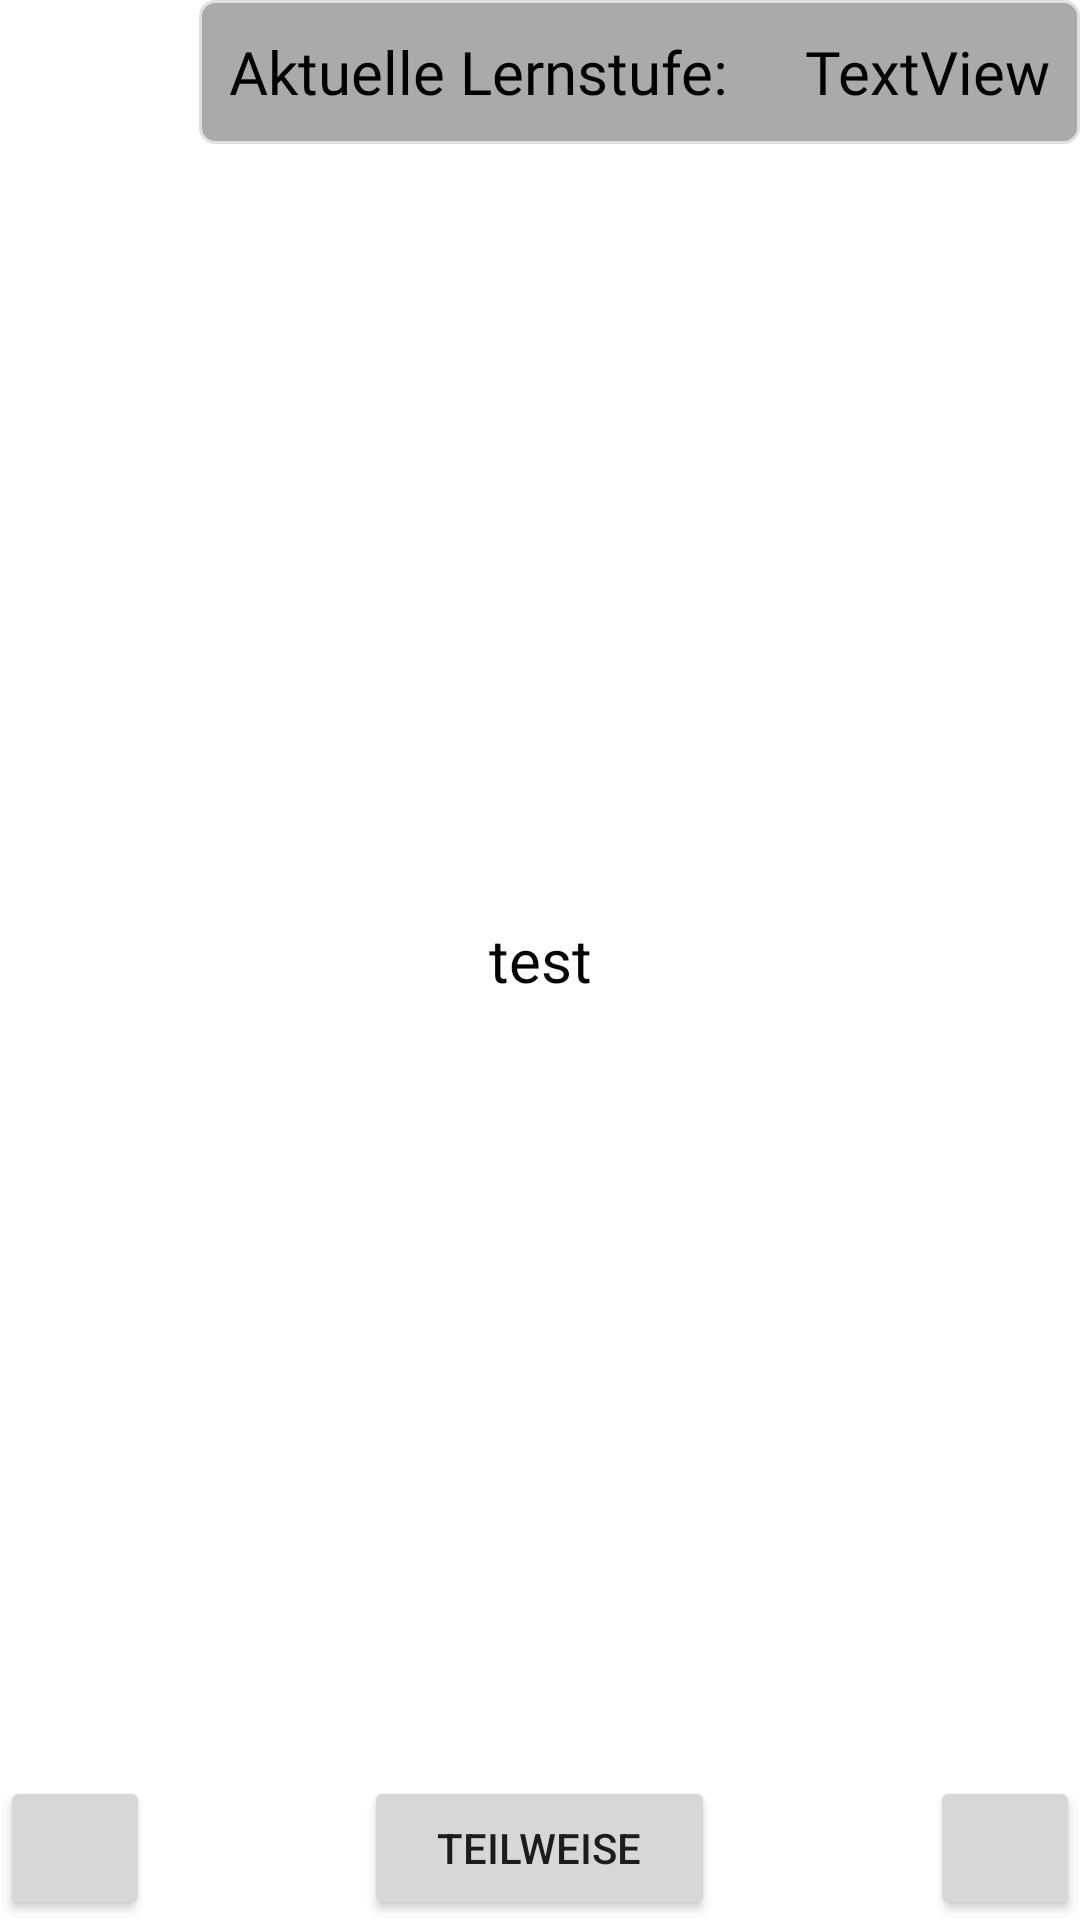

Reconstruct the res/layout file that produces this screen, plus the resources it refers to.
<!-- AndroidManifest.xml: application theme Theme.MyApplication -->
<!-- res/layout/activity_quiz_mode.xml -->
<?xml version="1.0" encoding="utf-8"?>
<LinearLayout xmlns:android="http://schemas.android.com/apk/res/android"
    xmlns:app="http://schemas.android.com/apk/res-auto"
    xmlns:tools="http://schemas.android.com/tools"
    android:layout_width="match_parent"
    android:layout_height="match_parent"
    android:layout_margin="5dp"
    android:orientation="vertical"
    tools:context=".modesofoperation.QuizModeActivity">


    <LinearLayout
        android:layout_width="match_parent"
        android:layout_height="wrap_content"
        android:orientation="horizontal">

        <Button
            android:id="@+id/back_btn"
            android:layout_width="65dp"
            android:layout_height="wrap_content"
            android:layout_gravity="left"
            android:background="@drawable/btn_custom"
            android:gravity="center"
            android:onClick="goToPrevious"
            app:icon="@android:drawable/ic_menu_revert"
            tools:ignore="SpeakableTextPresentCheck" />

        <View
            android:layout_width="0dp"
            android:layout_height="0dp"
            android:layout_weight="1" />

        <LinearLayout
            android:layout_width="wrap_content"
            android:layout_height="match_parent"
            android:fillViewport="true"
            android:orientation="horizontal"
            android:layout_gravity="end"
            android:background="@drawable/et_custom_dark">

            <TextView
                android:id="@+id/current_progress_textView"
                android:layout_width="wrap_content"
                android:layout_height="match_parent"
                android:layout_gravity="end"
                android:fontFamily="@font/roboto_regular"
                android:gravity="center"
                android:paddingLeft="10dp"
                android:paddingRight="10dp"
                android:text="Aktuelle Lernstufe: "
                android:textColor="@color/black"
                android:textSize="20sp" />

            <TextView
                android:id="@+id/progress_textView"
                android:layout_width="wrap_content"
                android:layout_height="match_parent"
                android:layout_gravity="end"
                android:fontFamily="@font/roboto_regular"
                android:gravity="center"
                android:paddingLeft="10dp"
                android:paddingEnd="10dp"
                android:paddingRight="10dp"
                android:text="TextView"
                android:textColor="@color/black"
                android:textSize="20sp" />
        </LinearLayout>
    </LinearLayout>

    <ScrollView
        android:layout_width="match_parent"
        android:layout_height="0dp"
        android:layout_marginTop="5dp"
        android:layout_marginBottom="5dp"
        android:layout_weight="2"
        android:fillViewport="true"
        android:layout_gravity="center"
        android:background="@drawable/et_custom">

        <LinearLayout
            android:layout_width="match_parent"
            android:layout_height="0dp"
            android:onClick="switchFrontBack"
            android:fillViewport="true"
            android:layout_marginBottom="5dp"
            android:orientation="vertical">

            <TextView
                android:id="@+id/card_textView"
                android:layout_width="match_parent"
                android:layout_height="wrap_content"
                android:layout_weight="1"
                android:fillViewport="true"
                android:gravity="center"
                android:padding="10dp"
                android:paddingRight="10dp"
                android:text="test"
                android:textColor="@color/black"
                android:textSize="20sp" />

            <ImageView
                android:id="@+id/imageView"
                android:layout_width="match_parent"
                android:layout_height="wrap_content"
                android:layout_weight="0"
                android:layout_gravity="center"
                tools:srcCompat="@tools:sample/avatars" />
        </LinearLayout>
    </ScrollView>

    <LinearLayout
        android:layout_width="match_parent"
        android:layout_height="wrap_content"
        android:layout_gravity="bottom"
        android:orientation="horizontal">

        <Button
            android:id="@+id/wrong_btn"
            android:layout_width="50dp"
            android:layout_height="wrap_content"
            android:gravity="center"
            android:onClick="wrongAnswer"
            app:icon="@drawable/baseline_close_24" />

        <View
            android:layout_width="0dp"
            android:layout_height="0dp"
            android:layout_weight="1" />

        <Button
            android:id="@+id/partially_correct_btn"
            android:layout_width="117dp"
            android:layout_height="wrap_content"
            android:gravity="center"
            android:onClick="partiallyRight"
            android:text="teilweise" />

        <View
            android:layout_width="0dp"
            android:layout_height="0dp"
            android:layout_weight="1" />

        <Button
            android:id="@+id/correct_btn"
            android:layout_width="50dp"
            android:layout_height="wrap_content"
            android:gravity="center"
            android:onClick="rightAnswer"
            app:icon="@drawable/outline_done_24" />

    </LinearLayout>

</LinearLayout>
<!-- resources referenced by this layout -->
<resources>
  <!-- drawable et_custom_dark (drawable) -->
  <?xml version="1.0" encoding="utf-8"?>
  <shape xmlns:android="http://schemas.android.com/apk/res/android">
  
      android:padding="10dp"
      android:shape="rectangle" >
  
      <solid android:color="@android:color/darker_gray" />
  
      <stroke
          android:width="1dp"
          android:color="#e0e0e0" />
  
      <corners
          android:bottomLeftRadius="5dp"
          android:bottomRightRadius="5dp"
          android:topLeftRadius="5dp"
          android:topRightRadius="5dp" />
  
  </shape>
  <style name="Theme.MyApplication" parent="Theme.MaterialComponents.DayNight.DarkActionBar">
          
          <item name="colorPrimary">@color/colorPrimary</item>
          <item name="colorPrimaryVariant">@color/colorPrimary</item>
          <item name="colorOnPrimary">@color/white</item>
          
          <item name="colorSecondary">@color/teal_200</item>
          <item name="colorSecondaryVariant">@color/teal_700</item>
          <item name="colorOnSecondary">@color/black</item>
          
          <item name="android:statusBarColor" tools:targetApi="l">?attr/colorPrimaryVariant</item>
          
      </style>
  <!-- not gathered from this repository: default colours our renderer supplied (Android Studio template values) -->
  <color name="teal_200">#FF03DAC5</color>
  <color name="teal_700">#FF018786</color>
  <color name="black">#FF000000</color>
  <color name="white">#FFFFFFFF</color>
  <color name="colorPrimary">#FF6200EE</color>
</resources>
